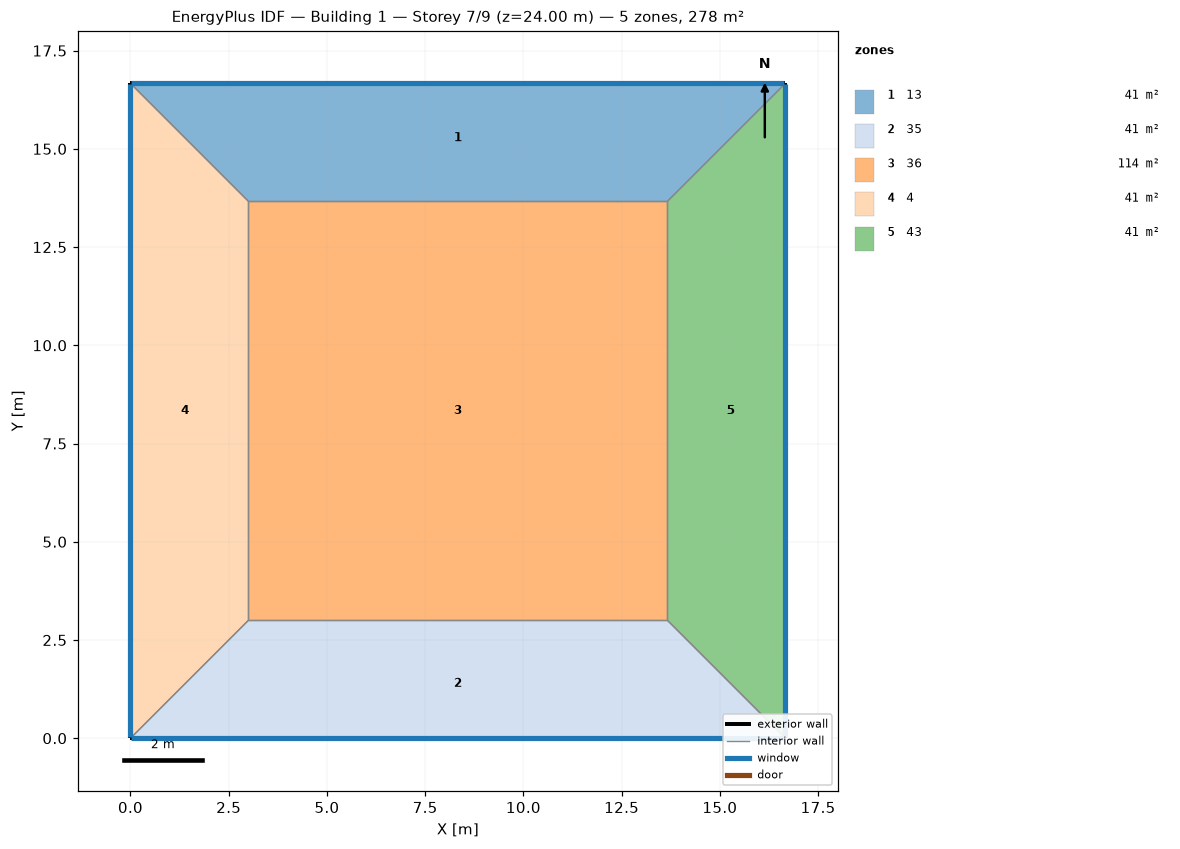
=== STOREY PLAN SPEC (per zone: floor XY polygon, exterior-wall plan segments, windows/doors) ===
zone 1: 13  (41.0 m²)
  floor: (0.00, 16.67) (16.67, 16.67) (13.67, 13.67) (3.00, 13.67)
  exterior wall: (16.67, 16.67) – (0.00, 16.67)  [16.7 m]
    window: (16.64, 16.67) – (0.03, 16.67)  [40.0 m²]
  interior walls: 3
zone 2: 35  (41.0 m²)
  floor: (16.67, 0.00) (0.00, 0.00) (3.00, 3.00) (13.67, 3.00)
  exterior wall: (0.00, 0.00) – (16.67, 0.00)  [16.7 m]
    window: (0.03, 0.00) – (16.64, 0.00)  [40.0 m²]
  interior walls: 3
zone 3: 36  (113.8 m²)
  floor: (3.00, 3.00) (3.00, 13.67) (13.67, 13.67) (13.67, 3.00)
  interior walls: 4
zone 4: 4  (41.0 m²)
  floor: (0.00, 0.00) (0.00, 16.67) (3.00, 13.67) (3.00, 3.00)
  exterior wall: (0.00, 16.67) – (0.00, 0.00)  [16.7 m]
    window: (0.00, 16.64) – (0.00, 0.03)  [40.0 m²]
  interior walls: 3
zone 5: 43  (41.0 m²)
  floor: (16.67, 16.67) (16.67, 0.00) (13.67, 3.00) (13.67, 13.67)
  exterior wall: (16.67, 0.00) – (16.67, 16.67)  [16.7 m]
    window: (16.67, 0.03) – (16.67, 16.64)  [40.0 m²]
  interior walls: 3

=== DERIVED (storey summary) ===
Building: Building 1
Storey: 7 of 9  (floor level z = 24.00 m)
Storey gross floor area: 277.8 m²
Zones on this storey: 5
  - 13: floor 41.0 m²; exterior wall 16.7 m (66.7 m²); 1 window(s) 40.0 m²; WWR 60.0%
  - 35: floor 41.0 m²; exterior wall 16.7 m (66.7 m²); 1 window(s) 40.0 m²; WWR 60.0%
  - 36: floor 113.8 m²
  - 4: floor 41.0 m²; exterior wall 16.7 m (66.7 m²); 1 window(s) 40.0 m²; WWR 60.0%
  - 43: floor 41.0 m²; exterior wall 16.7 m (66.7 m²); 1 window(s) 40.0 m²; WWR 60.0%
Zone adjacency (shared interzone walls):
  - 13 ↔ 36
  - 13 ↔ 4
  - 13 ↔ 43
  - 35 ↔ 36
  - 35 ↔ 4
  - 35 ↔ 43
  - 36 ↔ 4
  - 36 ↔ 43